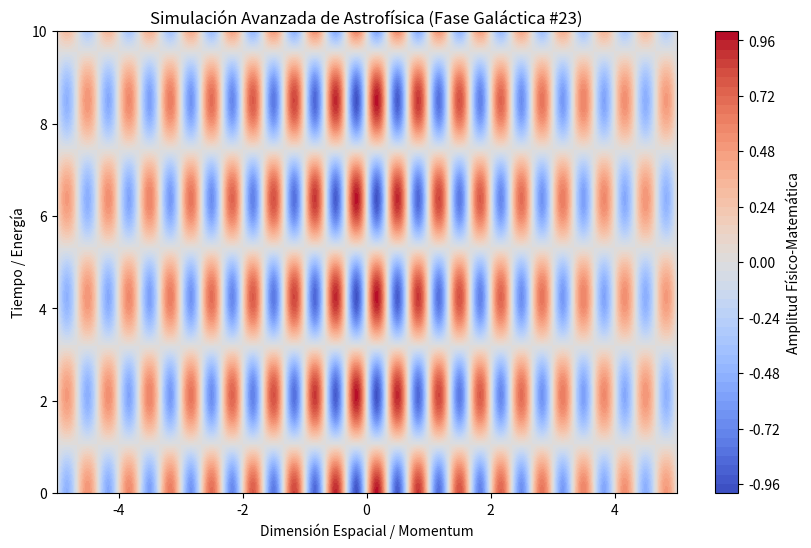

Reproduce this figure in Python.
%matplotlib inline
# Simulación Galáctica: Astrofísica - Variante 23
import numpy as np
import matplotlib.pyplot as plt

# Parámetros Físicos Aleatorios
param_1 = 9.421
param_2 = 1.478
param_3 = 0.146

t = np.linspace(0, 10, 500)
x = np.linspace(-5, 5, 500)
X, T = np.meshgrid(x, t)

# Ecuación Base (Avanzada)
Z = np.sin(X * param_1) * np.cos(T * param_2) * np.exp(-np.abs(X) * param_3)

plt.figure(figsize=(10, 6))
plt.contourf(X, T, Z, 50, cmap='coolwarm')
plt.colorbar(label='Amplitud Físico-Matemática')
plt.title(r'Simulación Avanzada de Astrofísica (Fase Galáctica #23)')
plt.xlabel('Dimensión Espacial / Momentum')
plt.ylabel('Tiempo / Energía')
plt.show()
